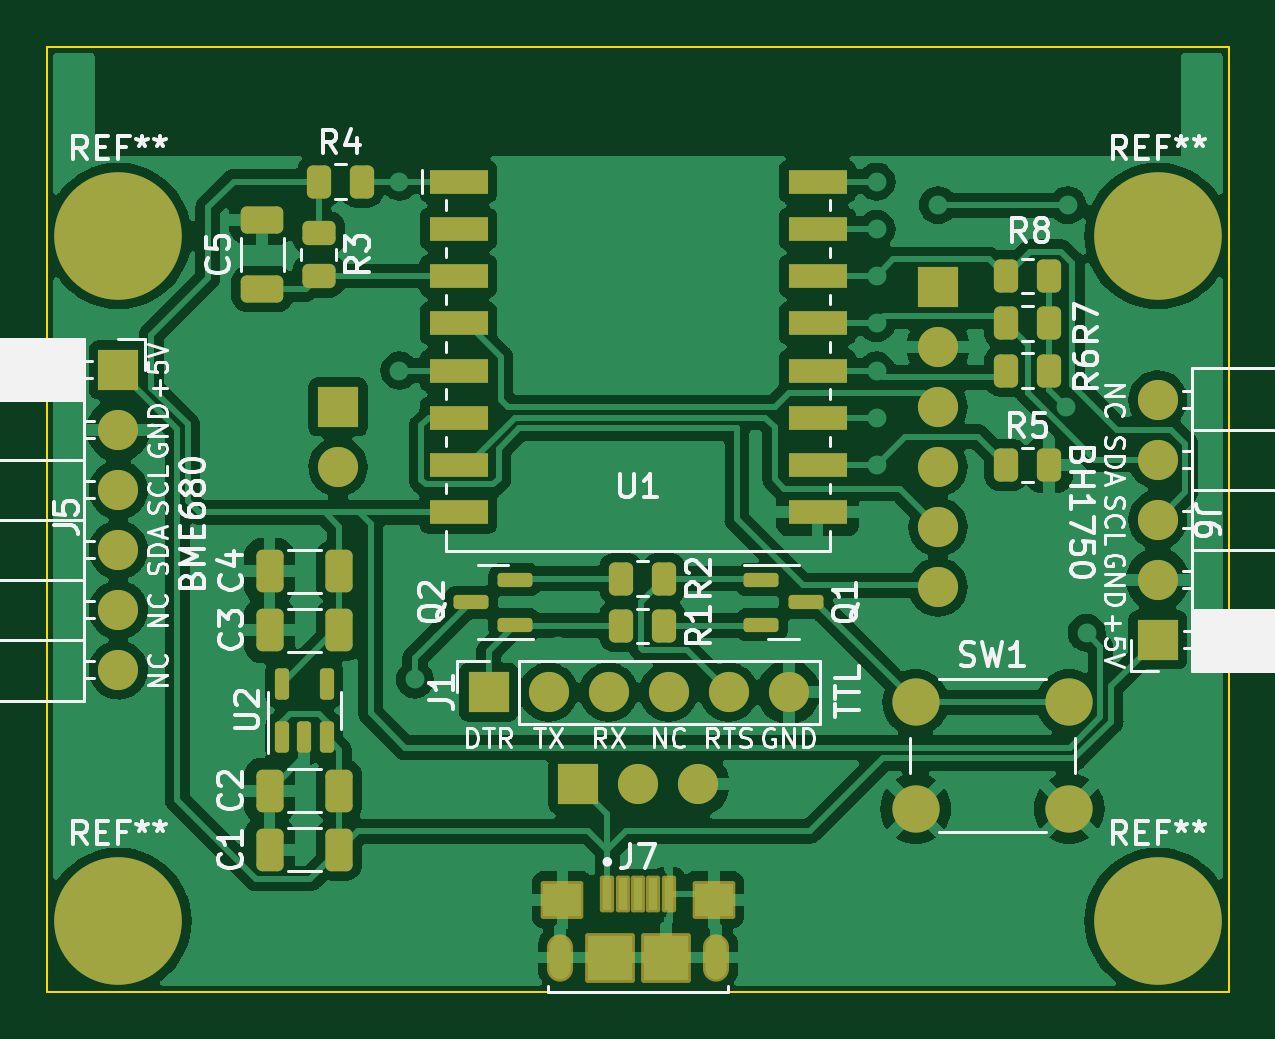
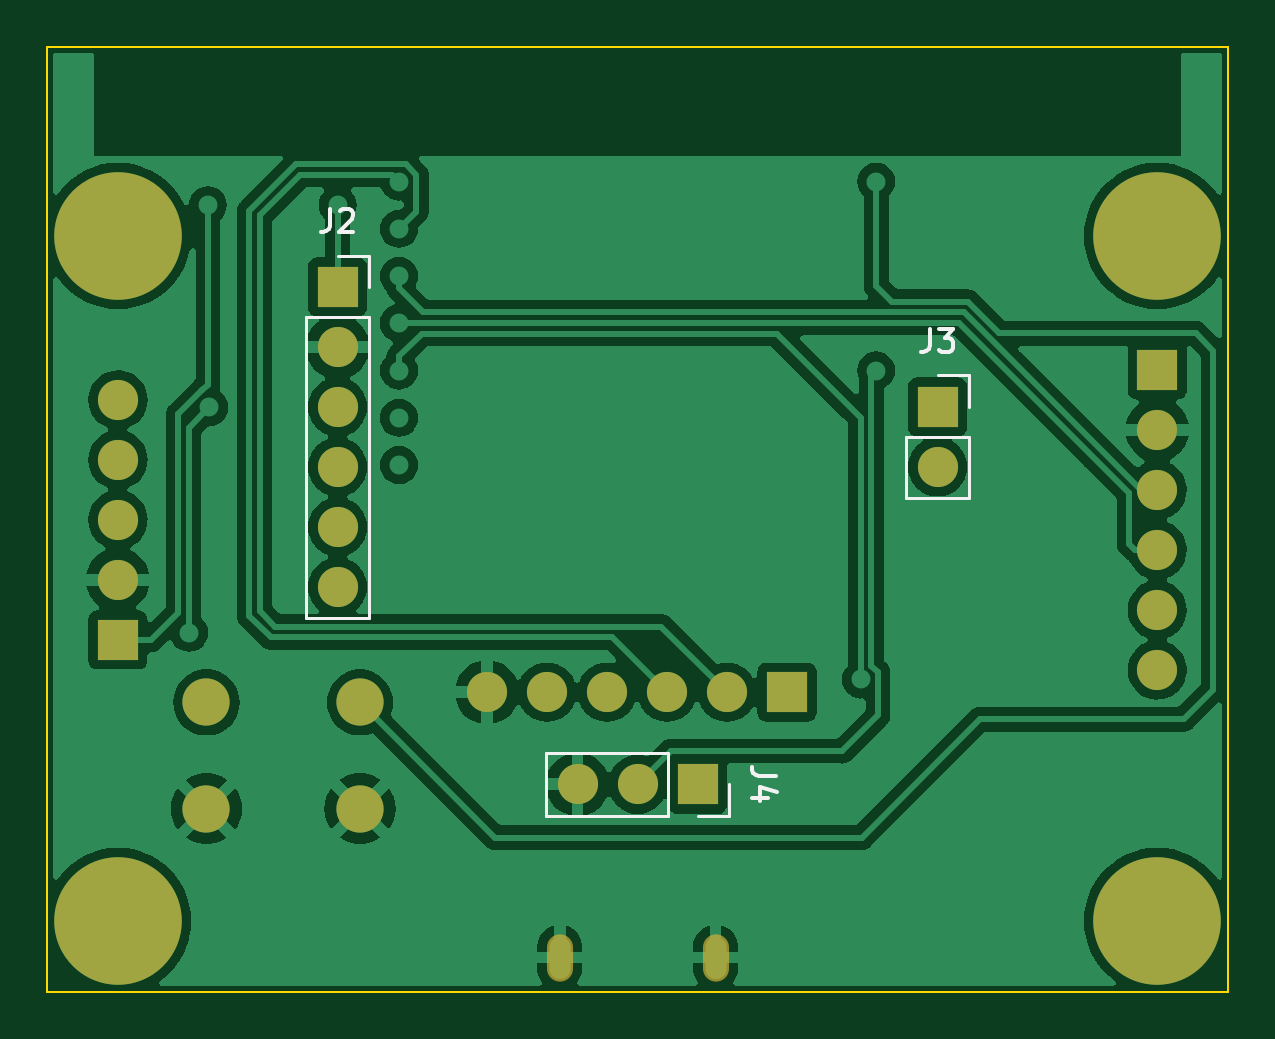
Circuit board: 9 layer files. Board 50.0 x 40.0 mm.
- bottom_copper: multisensor-B_Cu.gbr (95089 bytes)
- bottom_mask: multisensor-B_Mask.gbr (2001 bytes)
- paste: multisensor-B_Paste.gbr (469 bytes)
- bottom_silk: multisensor-B_Silkscreen.gbr (3669 bytes)
- outline: multisensor-Edge_Cuts.gbr (714 bytes)
- top_copper: multisensor-F_Cu.gbr (149646 bytes)
- top_mask: multisensor-F_Mask.gbr (5858 bytes)
- paste: multisensor-F_Paste.gbr (4102 bytes)
- top_silk: multisensor-F_Silkscreen.gbr (72609 bytes)

=== bottom_copper: multisensor-B_Cu.gbr (95089 bytes, source omitted) ===
=== bottom_mask: multisensor-B_Mask.gbr ===
%TF.GenerationSoftware,KiCad,Pcbnew,7.0.8*%
%TF.CreationDate,2023-12-05T18:05:34+00:00*%
%TF.ProjectId,multisensor,6d756c74-6973-4656-9e73-6f722e6b6963,rev?*%
%TF.SameCoordinates,Original*%
%TF.FileFunction,Soldermask,Bot*%
%TF.FilePolarity,Negative*%
%FSLAX46Y46*%
G04 Gerber Fmt 4.6, Leading zero omitted, Abs format (unit mm)*
G04 Created by KiCad (PCBNEW 7.0.8) date 2023-12-05 18:05:34*
%MOMM*%
%LPD*%
G01*
G04 APERTURE LIST*
%ADD10C,5.400000*%
%ADD11R,1.700000X1.700000*%
%ADD12O,1.700000X1.700000*%
%ADD13C,2.000000*%
%ADD14O,1.104000X2.004000*%
G04 APERTURE END LIST*
D10*
%TO.C,REF\u002A\u002A*%
X131375000Y-120375000D03*
%TD*%
D11*
%TO.C,J6*%
X175375000Y-108475000D03*
D12*
X175375000Y-105935000D03*
X175375000Y-103395000D03*
X175375000Y-100855000D03*
X175375000Y-98315000D03*
%TD*%
D10*
%TO.C,REF\u002A\u002A*%
X131375000Y-91375000D03*
%TD*%
D11*
%TO.C,J5*%
X131375000Y-97050000D03*
D12*
X131375000Y-99590000D03*
X131375000Y-102130000D03*
X131375000Y-104670000D03*
X131375000Y-107210000D03*
X131375000Y-109750000D03*
%TD*%
D10*
%TO.C,REF\u002A\u002A*%
X175375000Y-120375000D03*
%TD*%
%TO.C,REF\u002A\u002A*%
X175375000Y-91375000D03*
%TD*%
D11*
%TO.C,J1*%
X147050000Y-110692500D03*
D12*
X149590000Y-110692500D03*
X152130000Y-110692500D03*
X154670000Y-110692500D03*
X157210000Y-110692500D03*
X159750000Y-110692500D03*
%TD*%
D13*
%TO.C,SW1*%
X165125000Y-111125000D03*
X171625000Y-111125000D03*
X165125000Y-115625000D03*
X171625000Y-115625000D03*
%TD*%
D14*
%TO.C,J7*%
X150075000Y-121925000D03*
X156675000Y-121925000D03*
%TD*%
D11*
%TO.C,J4*%
X150835000Y-114595000D03*
D12*
X153375000Y-114595000D03*
X155915000Y-114595000D03*
%TD*%
D11*
%TO.C,J3*%
X140675000Y-98615000D03*
D12*
X140675000Y-101155000D03*
%TD*%
D11*
%TO.C,J2*%
X166075000Y-93540000D03*
D12*
X166075000Y-96080000D03*
X166075000Y-98620000D03*
X166075000Y-101160000D03*
X166075000Y-103700000D03*
X166075000Y-106240000D03*
%TD*%
M02*

=== paste: multisensor-B_Paste.gbr ===
%TF.GenerationSoftware,KiCad,Pcbnew,7.0.8*%
%TF.CreationDate,2023-12-05T18:05:34+00:00*%
%TF.ProjectId,multisensor,6d756c74-6973-4656-9e73-6f722e6b6963,rev?*%
%TF.SameCoordinates,Original*%
%TF.FileFunction,Paste,Bot*%
%TF.FilePolarity,Positive*%
%FSLAX46Y46*%
G04 Gerber Fmt 4.6, Leading zero omitted, Abs format (unit mm)*
G04 Created by KiCad (PCBNEW 7.0.8) date 2023-12-05 18:05:34*
%MOMM*%
%LPD*%
G01*
G04 APERTURE LIST*
G04 APERTURE END LIST*
M02*

=== bottom_silk: multisensor-B_Silkscreen.gbr ===
%TF.GenerationSoftware,KiCad,Pcbnew,7.0.8*%
%TF.CreationDate,2023-12-05T18:05:34+00:00*%
%TF.ProjectId,multisensor,6d756c74-6973-4656-9e73-6f722e6b6963,rev?*%
%TF.SameCoordinates,Original*%
%TF.FileFunction,Legend,Bot*%
%TF.FilePolarity,Positive*%
%FSLAX46Y46*%
G04 Gerber Fmt 4.6, Leading zero omitted, Abs format (unit mm)*
G04 Created by KiCad (PCBNEW 7.0.8) date 2023-12-05 18:05:34*
%MOMM*%
%LPD*%
G01*
G04 APERTURE LIST*
%ADD10C,0.150000*%
%ADD11C,0.120000*%
G04 APERTURE END LIST*
D10*
X147519819Y-114261666D02*
X148234104Y-114261666D01*
X148234104Y-114261666D02*
X148376961Y-114214047D01*
X148376961Y-114214047D02*
X148472200Y-114118809D01*
X148472200Y-114118809D02*
X148519819Y-113975952D01*
X148519819Y-113975952D02*
X148519819Y-113880714D01*
X147853152Y-115166428D02*
X148519819Y-115166428D01*
X147472200Y-114928333D02*
X148186485Y-114690238D01*
X148186485Y-114690238D02*
X148186485Y-115309285D01*
X141008333Y-95299819D02*
X141008333Y-96014104D01*
X141008333Y-96014104D02*
X141055952Y-96156961D01*
X141055952Y-96156961D02*
X141151190Y-96252200D01*
X141151190Y-96252200D02*
X141294047Y-96299819D01*
X141294047Y-96299819D02*
X141389285Y-96299819D01*
X140627380Y-95299819D02*
X140008333Y-95299819D01*
X140008333Y-95299819D02*
X140341666Y-95680771D01*
X140341666Y-95680771D02*
X140198809Y-95680771D01*
X140198809Y-95680771D02*
X140103571Y-95728390D01*
X140103571Y-95728390D02*
X140055952Y-95776009D01*
X140055952Y-95776009D02*
X140008333Y-95871247D01*
X140008333Y-95871247D02*
X140008333Y-96109342D01*
X140008333Y-96109342D02*
X140055952Y-96204580D01*
X140055952Y-96204580D02*
X140103571Y-96252200D01*
X140103571Y-96252200D02*
X140198809Y-96299819D01*
X140198809Y-96299819D02*
X140484523Y-96299819D01*
X140484523Y-96299819D02*
X140579761Y-96252200D01*
X140579761Y-96252200D02*
X140627380Y-96204580D01*
X166408333Y-90224819D02*
X166408333Y-90939104D01*
X166408333Y-90939104D02*
X166455952Y-91081961D01*
X166455952Y-91081961D02*
X166551190Y-91177200D01*
X166551190Y-91177200D02*
X166694047Y-91224819D01*
X166694047Y-91224819D02*
X166789285Y-91224819D01*
X165979761Y-90320057D02*
X165932142Y-90272438D01*
X165932142Y-90272438D02*
X165836904Y-90224819D01*
X165836904Y-90224819D02*
X165598809Y-90224819D01*
X165598809Y-90224819D02*
X165503571Y-90272438D01*
X165503571Y-90272438D02*
X165455952Y-90320057D01*
X165455952Y-90320057D02*
X165408333Y-90415295D01*
X165408333Y-90415295D02*
X165408333Y-90510533D01*
X165408333Y-90510533D02*
X165455952Y-90653390D01*
X165455952Y-90653390D02*
X166027380Y-91224819D01*
X166027380Y-91224819D02*
X165408333Y-91224819D01*
D11*
%TO.C,J4*%
X157245000Y-113265000D02*
X157245000Y-115925000D01*
X152105000Y-113265000D02*
X157245000Y-113265000D01*
X152105000Y-113265000D02*
X152105000Y-115925000D01*
X149505000Y-114595000D02*
X149505000Y-115925000D01*
X152105000Y-115925000D02*
X157245000Y-115925000D01*
X149505000Y-115925000D02*
X150835000Y-115925000D01*
%TO.C,J3*%
X142005000Y-102485000D02*
X139345000Y-102485000D01*
X142005000Y-99885000D02*
X142005000Y-102485000D01*
X142005000Y-99885000D02*
X139345000Y-99885000D01*
X140675000Y-97285000D02*
X139345000Y-97285000D01*
X139345000Y-99885000D02*
X139345000Y-102485000D01*
X139345000Y-97285000D02*
X139345000Y-98615000D01*
%TO.C,J2*%
X167405000Y-107570000D02*
X164745000Y-107570000D01*
X167405000Y-94810000D02*
X167405000Y-107570000D01*
X167405000Y-94810000D02*
X164745000Y-94810000D01*
X166075000Y-92210000D02*
X164745000Y-92210000D01*
X164745000Y-94810000D02*
X164745000Y-107570000D01*
X164745000Y-92210000D02*
X164745000Y-93540000D01*
%TD*%
M02*

=== outline: multisensor-Edge_Cuts.gbr ===
%TF.GenerationSoftware,KiCad,Pcbnew,7.0.8*%
%TF.CreationDate,2023-12-05T18:05:34+00:00*%
%TF.ProjectId,multisensor,6d756c74-6973-4656-9e73-6f722e6b6963,rev?*%
%TF.SameCoordinates,Original*%
%TF.FileFunction,Profile,NP*%
%FSLAX46Y46*%
G04 Gerber Fmt 4.6, Leading zero omitted, Abs format (unit mm)*
G04 Created by KiCad (PCBNEW 7.0.8) date 2023-12-05 18:05:34*
%MOMM*%
%LPD*%
G01*
G04 APERTURE LIST*
%TA.AperFunction,Profile*%
%ADD10C,0.100000*%
%TD*%
G04 APERTURE END LIST*
D10*
X178375000Y-83375000D02*
X128375000Y-83375000D01*
X128375000Y-123375000D02*
X178375000Y-123375000D01*
X128375000Y-83375000D02*
X128375000Y-123375000D01*
X178375000Y-123375000D02*
X178375000Y-83375000D01*
M02*

=== top_copper: multisensor-F_Cu.gbr (149646 bytes, source omitted) ===
=== top_mask: multisensor-F_Mask.gbr ===
%TF.GenerationSoftware,KiCad,Pcbnew,7.0.8*%
%TF.CreationDate,2023-12-05T18:05:34+00:00*%
%TF.ProjectId,multisensor,6d756c74-6973-4656-9e73-6f722e6b6963,rev?*%
%TF.SameCoordinates,Original*%
%TF.FileFunction,Soldermask,Top*%
%TF.FilePolarity,Negative*%
%FSLAX46Y46*%
G04 Gerber Fmt 4.6, Leading zero omitted, Abs format (unit mm)*
G04 Created by KiCad (PCBNEW 7.0.8) date 2023-12-05 18:05:34*
%MOMM*%
%LPD*%
G01*
G04 APERTURE LIST*
G04 Aperture macros list*
%AMRoundRect*
0 Rectangle with rounded corners*
0 $1 Rounding radius*
0 $2 $3 $4 $5 $6 $7 $8 $9 X,Y pos of 4 corners*
0 Add a 4 corners polygon primitive as box body*
4,1,4,$2,$3,$4,$5,$6,$7,$8,$9,$2,$3,0*
0 Add four circle primitives for the rounded corners*
1,1,$1+$1,$2,$3*
1,1,$1+$1,$4,$5*
1,1,$1+$1,$6,$7*
1,1,$1+$1,$8,$9*
0 Add four rect primitives between the rounded corners*
20,1,$1+$1,$2,$3,$4,$5,0*
20,1,$1+$1,$4,$5,$6,$7,0*
20,1,$1+$1,$6,$7,$8,$9,0*
20,1,$1+$1,$8,$9,$2,$3,0*%
G04 Aperture macros list end*
%ADD10RoundRect,0.150000X-0.587500X-0.150000X0.587500X-0.150000X0.587500X0.150000X-0.587500X0.150000X0*%
%ADD11R,2.500000X1.000000*%
%ADD12RoundRect,0.250000X0.262500X0.450000X-0.262500X0.450000X-0.262500X-0.450000X0.262500X-0.450000X0*%
%ADD13RoundRect,0.150000X0.587500X0.150000X-0.587500X0.150000X-0.587500X-0.150000X0.587500X-0.150000X0*%
%ADD14RoundRect,0.250000X0.650000X-0.325000X0.650000X0.325000X-0.650000X0.325000X-0.650000X-0.325000X0*%
%ADD15C,5.400000*%
%ADD16RoundRect,0.250000X0.325000X0.650000X-0.325000X0.650000X-0.325000X-0.650000X0.325000X-0.650000X0*%
%ADD17RoundRect,0.250000X-0.450000X0.262500X-0.450000X-0.262500X0.450000X-0.262500X0.450000X0.262500X0*%
%ADD18R,1.700000X1.700000*%
%ADD19O,1.700000X1.700000*%
%ADD20RoundRect,0.250000X-0.262500X-0.450000X0.262500X-0.450000X0.262500X0.450000X-0.262500X0.450000X0*%
%ADD21RoundRect,0.150000X0.150000X-0.512500X0.150000X0.512500X-0.150000X0.512500X-0.150000X-0.512500X0*%
%ADD22C,2.000000*%
%ADD23RoundRect,0.102000X-0.200000X-0.675000X0.200000X-0.675000X0.200000X0.675000X-0.200000X0.675000X0*%
%ADD24RoundRect,0.102000X-0.800000X-0.700000X0.800000X-0.700000X0.800000X0.700000X-0.800000X0.700000X0*%
%ADD25RoundRect,0.102000X-0.950000X-0.950000X0.950000X-0.950000X0.950000X0.950000X-0.950000X0.950000X0*%
%ADD26O,1.104000X2.004000*%
G04 APERTURE END LIST*
D10*
%TO.C,Q1*%
X158600000Y-105933750D03*
X158600000Y-107833750D03*
X160475000Y-106883750D03*
%TD*%
D11*
%TO.C,U1*%
X145775000Y-89075000D03*
X145775000Y-91075000D03*
X145775000Y-93075000D03*
X145775000Y-95075000D03*
X145775000Y-97075000D03*
X145775000Y-99075000D03*
X145775000Y-101075000D03*
X145775000Y-103075000D03*
X160975000Y-103075000D03*
X160975000Y-101075000D03*
X160975000Y-99075000D03*
X160975000Y-97075000D03*
X160975000Y-95075000D03*
X160975000Y-93075000D03*
X160975000Y-91075000D03*
X160975000Y-89075000D03*
%TD*%
D12*
%TO.C,R8*%
X170775000Y-93075000D03*
X168950000Y-93075000D03*
%TD*%
D13*
%TO.C,Q2*%
X148172500Y-107833750D03*
X148172500Y-105933750D03*
X146297500Y-106883750D03*
%TD*%
D14*
%TO.C,C5*%
X137462500Y-93637500D03*
X137462500Y-90687500D03*
%TD*%
D15*
%TO.C,REF\u002A\u002A*%
X131375000Y-120375000D03*
%TD*%
D16*
%TO.C,C1*%
X140725000Y-117365100D03*
X137775000Y-117365100D03*
%TD*%
D17*
%TO.C,R3*%
X139862500Y-91250000D03*
X139862500Y-93075000D03*
%TD*%
D18*
%TO.C,J6*%
X175375000Y-108475000D03*
D19*
X175375000Y-105935000D03*
X175375000Y-103395000D03*
X175375000Y-100855000D03*
X175375000Y-98315000D03*
%TD*%
D15*
%TO.C,REF\u002A\u002A*%
X131375000Y-91375000D03*
%TD*%
D12*
%TO.C,R2*%
X154475000Y-105880833D03*
X152650000Y-105880833D03*
%TD*%
D18*
%TO.C,J5*%
X131375000Y-97050000D03*
D19*
X131375000Y-99590000D03*
X131375000Y-102130000D03*
X131375000Y-104670000D03*
X131375000Y-107210000D03*
X131375000Y-109750000D03*
%TD*%
D20*
%TO.C,R4*%
X139862500Y-89075000D03*
X141687500Y-89075000D03*
%TD*%
D16*
%TO.C,C3*%
X140725000Y-108065100D03*
X137775000Y-108065100D03*
%TD*%
D15*
%TO.C,REF\u002A\u002A*%
X175375000Y-120375000D03*
%TD*%
D16*
%TO.C,C2*%
X140725000Y-114865100D03*
X137775000Y-114865100D03*
%TD*%
D15*
%TO.C,REF\u002A\u002A*%
X175375000Y-91375000D03*
%TD*%
D18*
%TO.C,J1*%
X147050000Y-110692500D03*
D19*
X149590000Y-110692500D03*
X152130000Y-110692500D03*
X154670000Y-110692500D03*
X157210000Y-110692500D03*
X159750000Y-110692500D03*
%TD*%
D20*
%TO.C,R1*%
X152650000Y-107886666D03*
X154475000Y-107886666D03*
%TD*%
D21*
%TO.C,U2*%
X138300000Y-112602600D03*
X139250000Y-112602600D03*
X140200000Y-112602600D03*
X140200000Y-110327600D03*
X138300000Y-110327600D03*
%TD*%
D22*
%TO.C,SW1*%
X165125000Y-111125000D03*
X171625000Y-111125000D03*
X165125000Y-115625000D03*
X171625000Y-115625000D03*
%TD*%
D20*
%TO.C,R5*%
X168950000Y-101075000D03*
X170775000Y-101075000D03*
%TD*%
D12*
%TO.C,R7*%
X170775000Y-95075000D03*
X168950000Y-95075000D03*
%TD*%
D23*
%TO.C,J7*%
X152075000Y-119250000D03*
X152725000Y-119250000D03*
X153375000Y-119250000D03*
X154025000Y-119250000D03*
X154675000Y-119250000D03*
D24*
X150175000Y-119475000D03*
X156575000Y-119475000D03*
D25*
X154575000Y-121925000D03*
X152175000Y-121925000D03*
D26*
X150075000Y-121925000D03*
X156675000Y-121925000D03*
%TD*%
D16*
%TO.C,C4*%
X140725000Y-105565100D03*
X137775000Y-105565100D03*
%TD*%
D12*
%TO.C,R6*%
X170775000Y-97075000D03*
X168950000Y-97075000D03*
%TD*%
D18*
%TO.C,J4*%
X150835000Y-114595000D03*
D19*
X153375000Y-114595000D03*
X155915000Y-114595000D03*
%TD*%
D18*
%TO.C,J3*%
X140675000Y-98615000D03*
D19*
X140675000Y-101155000D03*
%TD*%
D18*
%TO.C,J2*%
X166075000Y-93540000D03*
D19*
X166075000Y-96080000D03*
X166075000Y-98620000D03*
X166075000Y-101160000D03*
X166075000Y-103700000D03*
X166075000Y-106240000D03*
%TD*%
M02*

=== paste: multisensor-F_Paste.gbr ===
%TF.GenerationSoftware,KiCad,Pcbnew,7.0.8*%
%TF.CreationDate,2023-12-05T18:05:34+00:00*%
%TF.ProjectId,multisensor,6d756c74-6973-4656-9e73-6f722e6b6963,rev?*%
%TF.SameCoordinates,Original*%
%TF.FileFunction,Paste,Top*%
%TF.FilePolarity,Positive*%
%FSLAX46Y46*%
G04 Gerber Fmt 4.6, Leading zero omitted, Abs format (unit mm)*
G04 Created by KiCad (PCBNEW 7.0.8) date 2023-12-05 18:05:34*
%MOMM*%
%LPD*%
G01*
G04 APERTURE LIST*
G04 Aperture macros list*
%AMRoundRect*
0 Rectangle with rounded corners*
0 $1 Rounding radius*
0 $2 $3 $4 $5 $6 $7 $8 $9 X,Y pos of 4 corners*
0 Add a 4 corners polygon primitive as box body*
4,1,4,$2,$3,$4,$5,$6,$7,$8,$9,$2,$3,0*
0 Add four circle primitives for the rounded corners*
1,1,$1+$1,$2,$3*
1,1,$1+$1,$4,$5*
1,1,$1+$1,$6,$7*
1,1,$1+$1,$8,$9*
0 Add four rect primitives between the rounded corners*
20,1,$1+$1,$2,$3,$4,$5,0*
20,1,$1+$1,$4,$5,$6,$7,0*
20,1,$1+$1,$6,$7,$8,$9,0*
20,1,$1+$1,$8,$9,$2,$3,0*%
G04 Aperture macros list end*
%ADD10RoundRect,0.150000X-0.587500X-0.150000X0.587500X-0.150000X0.587500X0.150000X-0.587500X0.150000X0*%
%ADD11R,2.500000X1.000000*%
%ADD12RoundRect,0.250000X0.262500X0.450000X-0.262500X0.450000X-0.262500X-0.450000X0.262500X-0.450000X0*%
%ADD13RoundRect,0.150000X0.587500X0.150000X-0.587500X0.150000X-0.587500X-0.150000X0.587500X-0.150000X0*%
%ADD14RoundRect,0.250000X0.650000X-0.325000X0.650000X0.325000X-0.650000X0.325000X-0.650000X-0.325000X0*%
%ADD15RoundRect,0.250000X0.325000X0.650000X-0.325000X0.650000X-0.325000X-0.650000X0.325000X-0.650000X0*%
%ADD16RoundRect,0.250000X-0.450000X0.262500X-0.450000X-0.262500X0.450000X-0.262500X0.450000X0.262500X0*%
%ADD17RoundRect,0.250000X-0.262500X-0.450000X0.262500X-0.450000X0.262500X0.450000X-0.262500X0.450000X0*%
%ADD18RoundRect,0.150000X0.150000X-0.512500X0.150000X0.512500X-0.150000X0.512500X-0.150000X-0.512500X0*%
%ADD19R,0.400000X1.350000*%
%ADD20R,1.600000X1.400000*%
%ADD21R,1.900000X1.900000*%
G04 APERTURE END LIST*
D10*
%TO.C,Q1*%
X158600000Y-105933750D03*
X158600000Y-107833750D03*
X160475000Y-106883750D03*
%TD*%
D11*
%TO.C,U1*%
X145775000Y-89075000D03*
X145775000Y-91075000D03*
X145775000Y-93075000D03*
X145775000Y-95075000D03*
X145775000Y-97075000D03*
X145775000Y-99075000D03*
X145775000Y-101075000D03*
X145775000Y-103075000D03*
X160975000Y-103075000D03*
X160975000Y-101075000D03*
X160975000Y-99075000D03*
X160975000Y-97075000D03*
X160975000Y-95075000D03*
X160975000Y-93075000D03*
X160975000Y-91075000D03*
X160975000Y-89075000D03*
%TD*%
D12*
%TO.C,R8*%
X170775000Y-93075000D03*
X168950000Y-93075000D03*
%TD*%
D13*
%TO.C,Q2*%
X148172500Y-107833750D03*
X148172500Y-105933750D03*
X146297500Y-106883750D03*
%TD*%
D14*
%TO.C,C5*%
X137462500Y-93637500D03*
X137462500Y-90687500D03*
%TD*%
D15*
%TO.C,C1*%
X140725000Y-117365100D03*
X137775000Y-117365100D03*
%TD*%
D16*
%TO.C,R3*%
X139862500Y-91250000D03*
X139862500Y-93075000D03*
%TD*%
D12*
%TO.C,R2*%
X154475000Y-105880833D03*
X152650000Y-105880833D03*
%TD*%
D17*
%TO.C,R4*%
X139862500Y-89075000D03*
X141687500Y-89075000D03*
%TD*%
D15*
%TO.C,C3*%
X140725000Y-108065100D03*
X137775000Y-108065100D03*
%TD*%
%TO.C,C2*%
X140725000Y-114865100D03*
X137775000Y-114865100D03*
%TD*%
D17*
%TO.C,R1*%
X152650000Y-107886666D03*
X154475000Y-107886666D03*
%TD*%
D18*
%TO.C,U2*%
X138300000Y-112602600D03*
X139250000Y-112602600D03*
X140200000Y-112602600D03*
X140200000Y-110327600D03*
X138300000Y-110327600D03*
%TD*%
D17*
%TO.C,R5*%
X168950000Y-101075000D03*
X170775000Y-101075000D03*
%TD*%
D12*
%TO.C,R7*%
X170775000Y-95075000D03*
X168950000Y-95075000D03*
%TD*%
D19*
%TO.C,J7*%
X152075000Y-119250000D03*
X152725000Y-119250000D03*
X153375000Y-119250000D03*
X154025000Y-119250000D03*
X154675000Y-119250000D03*
D20*
X150175000Y-119475000D03*
X156575000Y-119475000D03*
D21*
X154575000Y-121925000D03*
X152175000Y-121925000D03*
%TD*%
D15*
%TO.C,C4*%
X140725000Y-105565100D03*
X137775000Y-105565100D03*
%TD*%
D12*
%TO.C,R6*%
X170775000Y-97075000D03*
X168950000Y-97075000D03*
%TD*%
M02*

=== top_silk: multisensor-F_Silkscreen.gbr (72609 bytes, source omitted) ===
